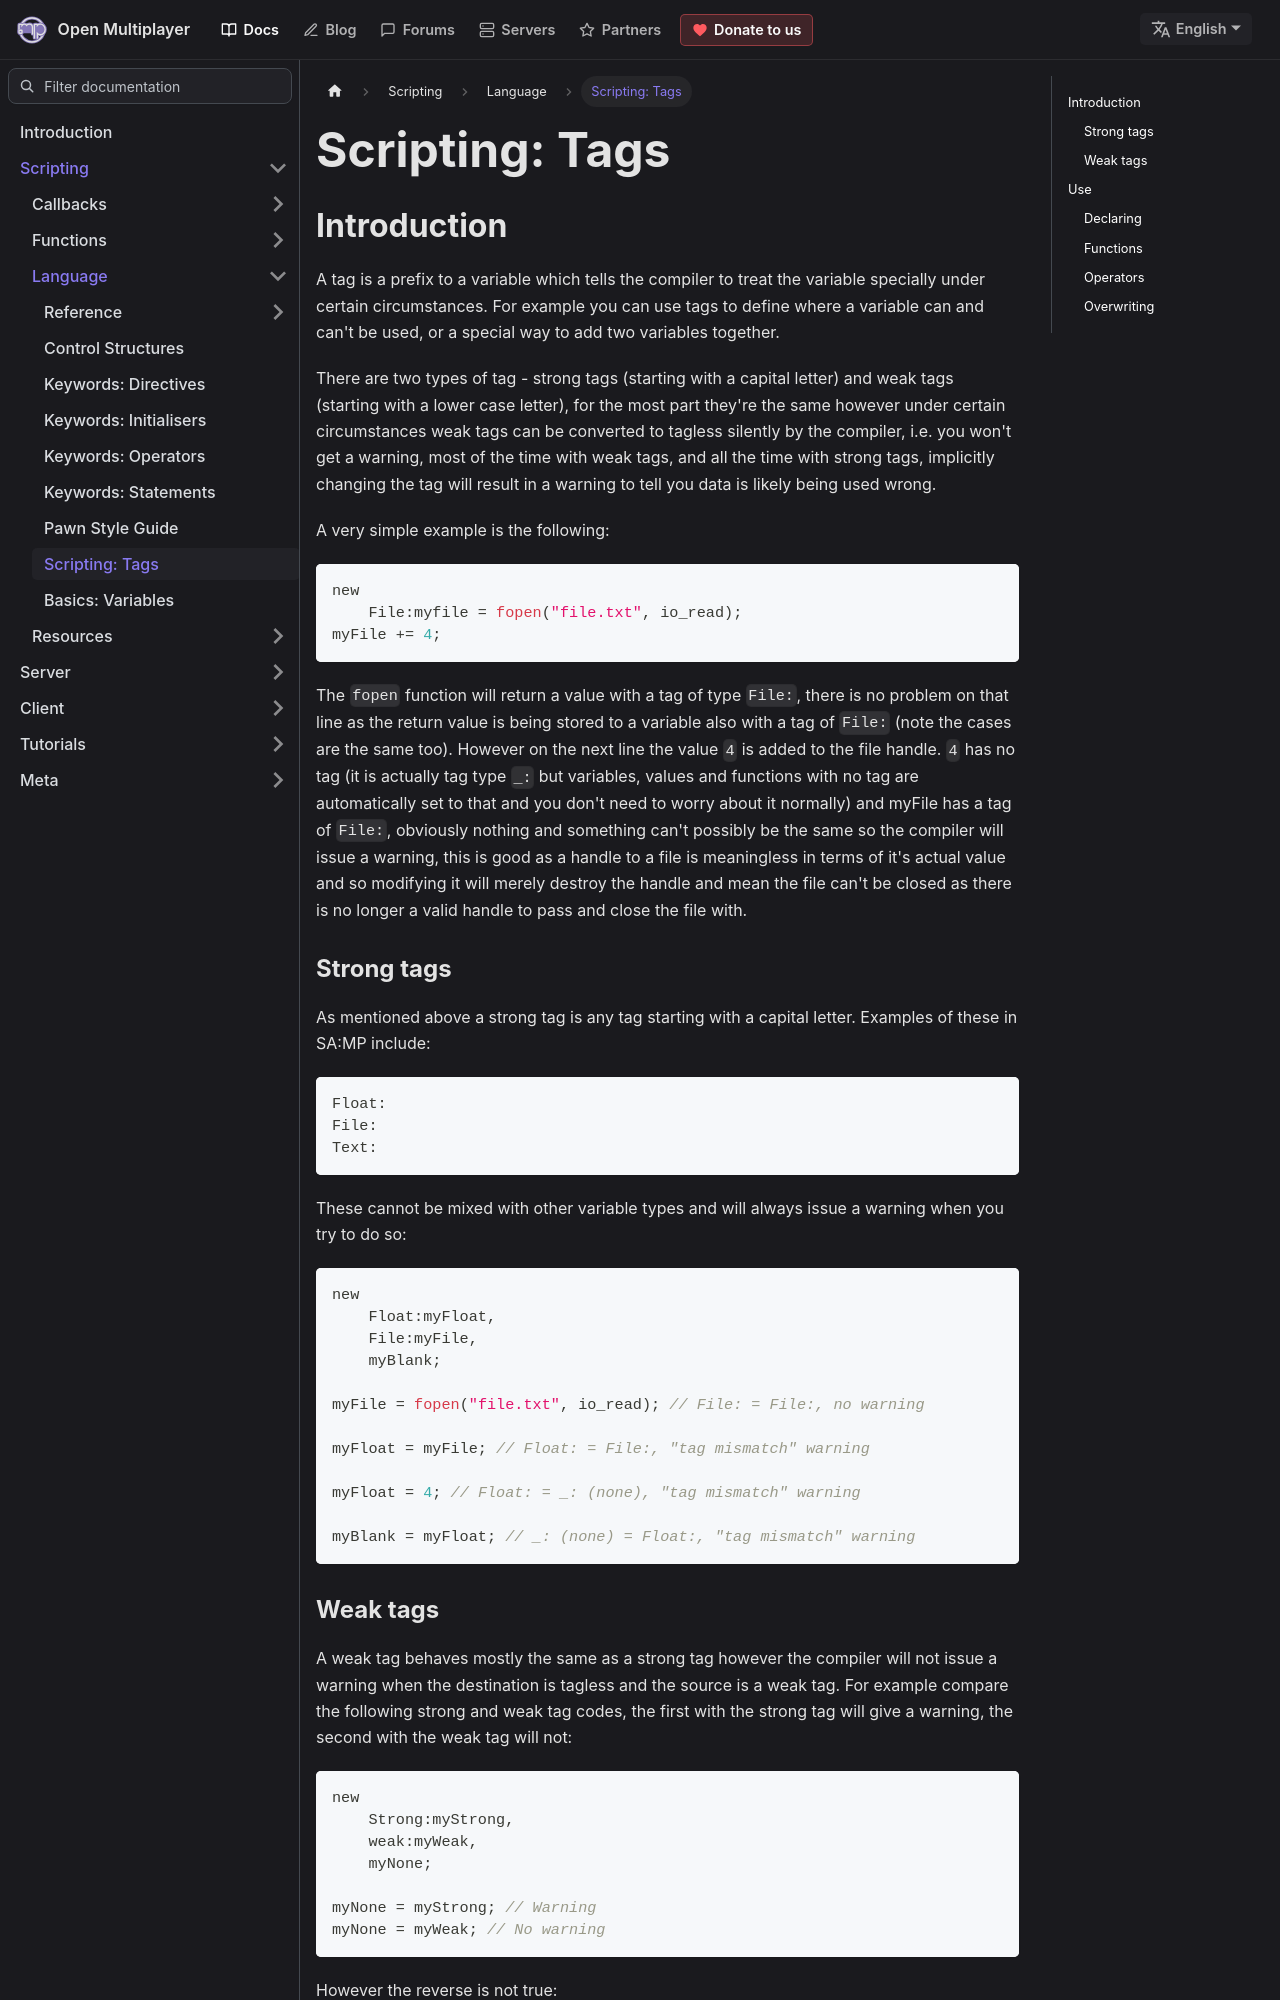

repository: openmultiplayer/web · page: docs/scripting/language/Tags.html · generator: docusaurus

---
title: "Scripting: Tags"
sidebar_label: "Scripting: Tags"
description: A guide for Tags, a type-like feature of the Pawn language providing safety features for working with values of different intent.
---

## Introduction

A tag is a prefix to a variable which tells the compiler to treat the variable specially under certain circumstances. For example you can use tags to define where a variable can and can't be used, or a special way to add two variables together.

There are two types of tag - strong tags (starting with a capital letter) and weak tags (starting with a lower case letter), for the most part they're the same however under certain circumstances weak tags can be converted to tagless silently by the compiler, i.e. you won't get a warning, most of the time with weak tags, and all the time with strong tags, implicitly changing the tag will result in a warning to tell you data is likely being used wrong.

A very simple example is the following:

```c
new
    File:myfile = fopen("file.txt", io_read);
myFile += 4;
```

The `fopen` function will return a value with a tag of type `File:`, there is no problem on that line as the return value is being stored to a variable also with a tag of `File:` (note the cases are the same too). However on the next line the value `4` is added to the file handle. `4` has no tag (it is actually tag type `_:` but variables, values and functions with no tag are automatically set to that and you don't need to worry about it normally) and myFile has a tag of `File:`, obviously nothing and something can't possibly be the same so the compiler will issue a warning, this is good as a handle to a file is meaningless in terms of it's actual value and so modifying it will merely destroy the handle and mean the file can't be closed as there is no longer a valid handle to pass and close the file with.

### Strong tags

As mentioned above a strong tag is any tag starting with a capital letter. Examples of these in SA:MP include:

```c
Float:
File:
Text:
```

These cannot be mixed with other variable types and will always issue a warning when you try to do so:

```c
new
    Float:myFloat,
    File:myFile,
    myBlank;

myFile = fopen("file.txt", io_read); // File: = File:, no warning

myFloat = myFile; // Float: = File:, "tag mismatch" warning

myFloat = 4; // Float: = _: (none), "tag mismatch" warning

myBlank = myFloat; // _: (none) = Float:, "tag mismatch" warning
```
